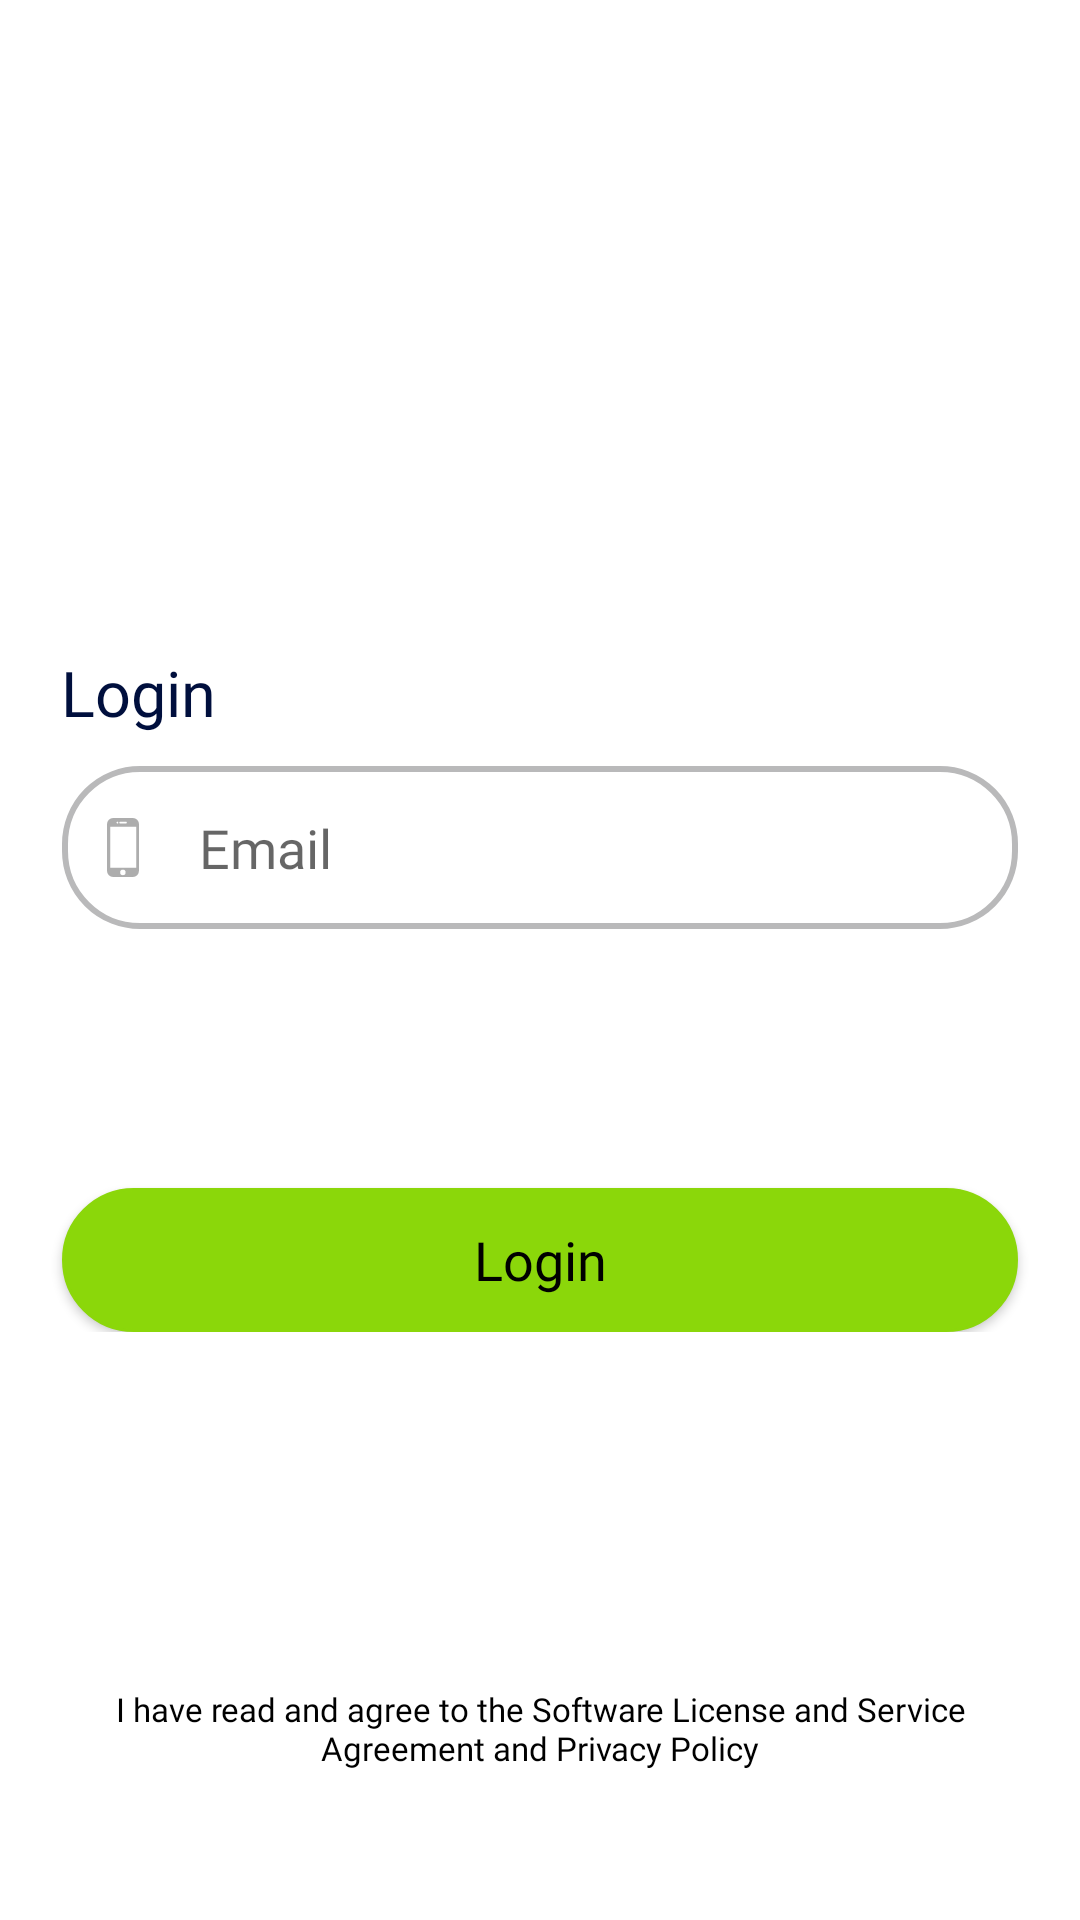

Android layout source for this screen:
<!-- AndroidManifest.xml: application theme NoActionTheme -->
<!-- res/layout/activity_login.xml -->
<?xml version="1.0" encoding="utf-8"?>
<RelativeLayout xmlns:android="http://schemas.android.com/apk/res/android"
    xmlns:app="http://schemas.android.com/apk/res-auto"
    xmlns:tools="http://schemas.android.com/tools"
    android:layout_width="match_parent"
    android:layout_height="match_parent"
    android:background="@color/white">

    <LinearLayout
        android:layout_width="match_parent"
        android:layout_height="wrap_content"
        android:gravity="center"
        android:layout_marginLeft="20dp"
        android:layout_marginTop="50dp">

        <ImageView
            android:layout_width="150dp"
            android:layout_height="150dp"
            android:background="@drawable/scoologo"
            android:foregroundGravity="center" />

    </LinearLayout>

    <RelativeLayout
        android:layout_width="match_parent"
        android:layout_height="wrap_content"
        android:layout_centerInParent="true"
        android:orientation="vertical">

        <RelativeLayout
            android:id="@+id/header"
            android:layout_width="match_parent"
            android:layout_height="wrap_content"
            android:layout_margin="5pt"
            android:orientation="horizontal">

            <TextView
                android:layout_width="wrap_content"
                android:layout_height="wrap_content"
                android:layout_alignParentLeft="true"
                android:layout_centerHorizontal="true"
                android:layout_gravity="center"
                android:layout_marginLeft="10dp"
                android:layout_marginTop="5pt"
                android:fontFamily="@font/hk_grotesk_bold"
                android:gravity="center"
                android:text="@string/login"
                android:textColor="@color/black_100"
                android:textSize="@dimen/loginTxtHeaderSize" />


            <TextView
                android:layout_width="wrap_content"
                android:layout_height="wrap_content"
                android:layout_alignParentRight="true"
                android:layout_centerHorizontal="true"
                android:layout_gravity="center"
                android:layout_marginTop="5pt"
                android:layout_marginRight="10dp"
                android:fontFamily="@font/avenir_light"
                android:gravity="center"
                android:text="@string/set_pin"
                android:textColor="@color/black_100"
                android:textSize="@dimen/loginTxtHeaderSize"
                android:visibility="gone" />

        </RelativeLayout>

        <LinearLayout
            android:id="@+id/textInputLayout"
            android:layout_width="match_parent"
            android:layout_height="wrap_content"
            android:layout_below="@+id/header"
            android:layout_marginHorizontal="10pt"
            android:orientation="vertical">

            <EditText
                android:id="@+id/ET_email"
                android:layout_width="match_parent"
                android:layout_height="wrap_content"
                android:background="@drawable/roundedrectanglebackground"
                android:drawableLeft="@drawable/ic_smartphone"
                android:drawablePadding="20dp"
                android:fontFamily="@font/hk_grotesk_regular"
                android:hint="Email"
                android:padding="15dp" />

            
            
            
            
            
            
            
            
            
            
            

            
            
        </LinearLayout>

        <ProgressBar
            android:id="@+id/progress_l"
            android:layout_width="wrap_content"
            android:layout_height="wrap_content"
            android:layout_centerInParent="true"
            android:visibility="gone" />

        <LinearLayout
            android:id="@+id/signUpTextLayout"
            android:layout_width="wrap_content"
            android:layout_height="wrap_content"
            android:layout_below="@+id/textInputLayout"
            android:layout_alignParentEnd="true"
            android:layout_alignParentRight="true"
            android:layout_margin="10pt"
            android:orientation="horizontal">

            <TextView
                android:layout_width="wrap_content"
                android:layout_height="wrap_content"
                android:fontFamily="@font/hk_grotesk_regular"
                android:text="Sign Up"
                android:textSize="13dp"
                android:visibility="gone" />

            <TextView
                android:id="@+id/frgt_pswrd"
                android:layout_width="wrap_content"
                android:layout_height="wrap_content"
                android:fontFamily="@font/hk_grotesk_regular"
                android:text="Forgot Password?"
                android:textColor="@color/green"
                android:textSize="13dp"
                android:visibility="gone"/>

        </LinearLayout>

        <Button
            android:id="@+id/btn_login_user"
            android:layout_width="match_parent"
            android:layout_height="wrap_content"
            android:layout_below="@+id/signUpTextLayout"
            android:layout_marginHorizontal="10pt"
            android:layout_marginTop="45dp"
            android:background="@drawable/roundedrectanglegreenbackground"
            android:fontFamily="@font/hk_grotesk_regular"
            android:text="Login"
            android:textAllCaps="false"
            android:textColor="@color/black"
            android:textSize="18dp" />
    </RelativeLayout>

    <TextView
        android:layout_width="wrap_content"
        android:layout_height="wrap_content"
        android:layout_alignParentBottom="true"
        android:layout_marginHorizontal="10pt"
        android:layout_marginTop="5pt"
        android:layout_marginBottom="50dp"
        android:fontFamily="@font/hk_grotesk_regular"
        android:gravity="center_horizontal"
        android:text="I have read and agree to the Software License and Service Agreement and Privacy Policy"
        android:textColor="@color/black"
        android:textSize="11sp" />
</RelativeLayout>
<!-- resources referenced by this layout -->
<resources>
  <color name="black">#FF000000</color>
  <color name="black_100">#000F3D</color>
  <color name="green">#8bd70a</color>
  <color name="grey">#ADADAD</color>
  <color name="white">#FFFFFFFF</color>
  <dimen name="loginTxtHeaderSize">21sp</dimen>
  <!-- drawable ic_padlock (drawable) -->
  <vector xmlns:android="http://schemas.android.com/apk/res/android"
      android:width="12.384dp"
      android:height="16.513dp"
      android:viewportWidth="12.384"
      android:viewportHeight="16.513">
    <path
        android:pathData="M10.836,6.192L10.32,6.192L10.32,4.128a4.128,4.128 0,1 0,-8.256 0L2.064,6.192L1.548,6.192A1.55,1.55 0,0 0,0 7.74v7.224a1.55,1.55 0,0 0,1.548 1.548h9.288a1.55,1.55 0,0 0,1.548 -1.548L12.384,7.74A1.55,1.55 0,0 0,10.836 6.192ZM3.44,4.128a2.752,2.752 0,1 1,5.5 0L8.94,6.192L3.44,6.192ZM6.88,11.505v1.567a0.688,0.688 0,0 1,-1.376 0L5.504,11.505a1.376,1.376 0,1 1,1.376 0Z"
        android:fillColor="#adadad"/>
  </vector>
  <!-- drawable ic_smartphone (drawable) -->
  <vector xmlns:android="http://schemas.android.com/apk/res/android"
      android:width="10.785dp"
      android:height="19.664dp"
      android:viewportWidth="10.785"
      android:viewportHeight="19.664">
      <path
          android:pathData="M8.732,0h-6.643a2.087,2.087 0,0 0,-2.089 2.05L0,17.616a2.068,2.068 0,0 0,2.069 2.048l6.654,-0.007a2.055,2.055 0,0 0,2.053 -2.048l0.01,-15.56A2.05,2.05 0,0 0,8.732 0ZM4.451,1.229h1.927a0.307,0.307 0,0 1,0 0.614h-1.927a0.307,0.307 0,1 1,0 -0.614ZM3.293,1.329a0.318,0.318 0,0 1,0.435 0,0.308 0.308,0 0,1 -0.217,0.525 0.315,0.315 0,0 1,-0.218 -0.091,0.31 0.31,0 0,1 0,-0.435ZM5.353,19.057a0.919,0.919 0,1 1,0.919 -0.919A0.92,0.92 0,0 1,5.352 19.055ZM9.832,16.593h-8.756L1.076,2.919h8.756L9.832,16.591Z"
          android:fillColor="#adadad"/>
  </vector>
  <!-- drawable roundedrectanglebackground (drawable) -->
  <?xml version="1.0" encoding="utf-8"?>
  <shape xmlns:android="http://schemas.android.com/apk/res/android"
      android:shape="rectangle"
      >
  
      <stroke
          android:width="2dp"
          android:color="#B9B9BA"
          />
      <corners android:radius="25dp" />
      <solid android:color="@android:color/white"/>
  
  
  </shape>
  <!-- drawable roundedrectanglegreenbackground (drawable-mdpi) -->
  <?xml version="1.0" encoding="utf-8"?>
  <shape xmlns:android="http://schemas.android.com/apk/res/android"
      android:shape="rectangle"
      >
  
      <stroke
          android:width="1dp"
          android:color="#8bd70a"
          />
      <corners android:radius="25dp" />
      <solid android:color="#8bd70a"/>
  
  
  </shape>
  <string name="login">Login</string>
  <string name="set_pin">Set Pin</string>
  <style name="NoActionTheme" parent="Theme.AppCompat.Light.NoActionBar">
          
          <item name="colorPrimary">@color/colorPrimary</item>
          <item name="colorPrimaryDark">@color/colorPrimaryDark</item>
          <item name="colorAccent">@color/colorAccent</item>
      </style>
  <color name="colorPrimary">#008577</color>
  <color name="colorPrimaryDark">#00574B</color>
  <color name="colorAccent">#269CAB</color>
</resources>
